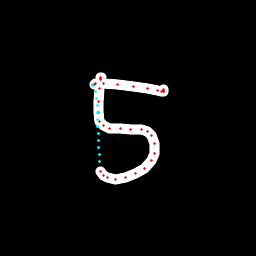

Values plotted in this chart, from the file beside it:
x, y, hover, eod
101.3, 77.99, 0.0, 0.0
100.6, 77.97, 0.0, 0.0
100.3, 78.11, 0.0, 0.0
100, 79.5, 0.0, 0.0
99.67, 88.07, 0.0, 0.0
98.4, 101.1, 0.0, 0.0
98.29, 112.8, 0.0, 0.0
99.43, 122, 0.0, 0.0
103, 125.9, 0.0, 0.0
109.6, 128.1, 0.0, 0.0
120.8, 128.4, 0.0, 0.0
130.8, 129, 0.0, 0.0
141, 129.5, 0.0, 0.0
147.4, 131.4, 0.0, 0.0
151.4, 135.5, 0.0, 0.0
154.6, 143.7, 0.0, 0.0
154.4, 153.2, 0.0, 0.0
151.1, 160.8, 0.0, 0.0
144.3, 168.4, 0.0, 0.0
135.3, 173.7, 0.0, 0.0
125.7, 177.8, 0.0, 0.0
115.8, 179.1, 0.0, 0.0
107.8, 177.5, 0.0, 0.0
103.5, 175.3, 0.0, 0.0
100.6, 171.2, 0.0, 0.0
99.36, 161.2, 1.0, 0.0
99.08, 154.3, 1.0, 0.0
98.79, 147.3, 1.0, 0.0
98.5, 140.3, 1.0, 0.0
98.22, 133.3, 1.0, 0.0
97.94, 126.3, 1.0, 0.0
97.66, 119.3, 1.0, 0.0
97.38, 112.3, 1.0, 0.0
97.1, 105.4, 1.0, 0.0
96.82, 98.39, 1.0, 0.0
95.27, 91.64, 1.0, 0.0
92.49, 85.1, 1.0, 0.0
92.93, 84.31, 1.0, 0.0
94.08, 84.03, 0.0, 0.0
95.37, 83.84, 0.0, 0.0
103.7, 83.97, 0.0, 0.0
117.8, 84.59, 0.0, 0.0
133.2, 86.26, 0.0, 0.0
147.7, 88.82, 0.0, 0.0
157.2, 90.89, 0.0, 0.0
161.8, 91.77, 0.0, 0.0
163.5, 91.81, 0.0, 0.0
163.7, 91.47, 0.0, 0.0
163.6, 90.75, 0.0, 0.0
163.6, 89.93, 0.0, 1.0
